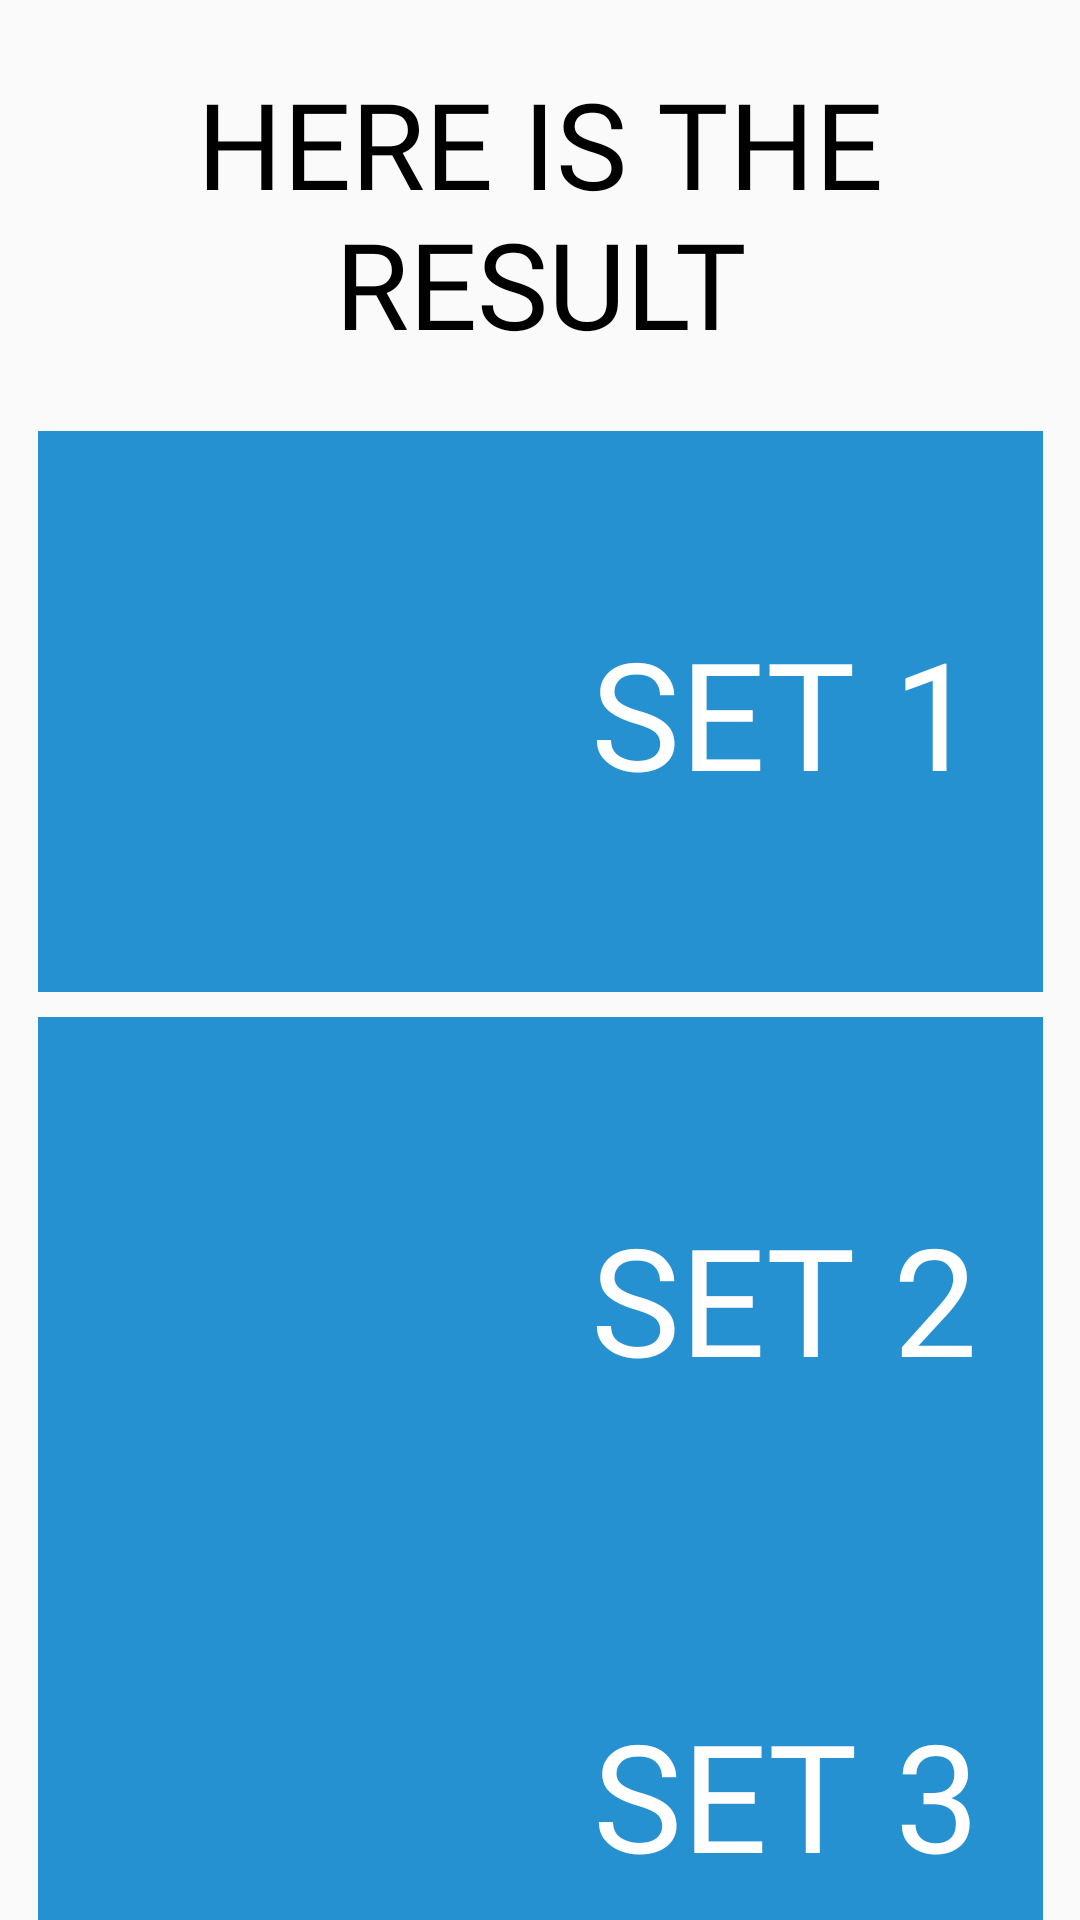

This screen was rendered from an Android layout file. Write that file and the resources it references.
<!-- AndroidManifest.xml: application theme Theme.Capstone -->
<!-- res/layout/activity_result.xml -->
<?xml version="1.0" encoding="utf-8"?>
<androidx.constraintlayout.widget.ConstraintLayout xmlns:android="http://schemas.android.com/apk/res/android"
    xmlns:app="http://schemas.android.com/apk/res-auto"
    xmlns:tools="http://schemas.android.com/tools"
    android:layout_width="match_parent"
    android:layout_height="match_parent"
    tools:context=".activity.ResultActivity">

    <TextView
        android:id="@+id/result_caption"
        android:layout_width="match_parent"
        android:layout_height="wrap_content"
        android:fontFamily="@font/rambla"
        android:gravity="center"
        android:text="@string/here_result"
        android:textSize="40sp"
        android:textColor="@color/black"
        app:layout_constraintBottom_toBottomOf="parent"
        app:layout_constraintEnd_toEndOf="parent"
        app:layout_constraintHorizontal_bias="0.0"
        app:layout_constraintStart_toStartOf="parent"
        app:layout_constraintTop_toTopOf="parent"
        app:layout_constraintVertical_bias="0.039" />

    <TextView
        android:id="@+id/set1_button"
        android:layout_width="335dp"
        android:layout_height="187dp"
        android:background="@drawable/bluerectangle"
        app:layout_constraintBottom_toBottomOf="parent"
        app:layout_constraintEnd_toEndOf="parent"
        app:layout_constraintStart_toStartOf="parent"
        app:layout_constraintTop_toBottomOf="@+id/result_caption"
        app:layout_constraintVertical_bias="0.068"
        tools:ignore="MissingConstraints">
    </TextView>

    <TextView
        android:id="@+id/result1_number"
        android:layout_width="wrap_content"
        android:layout_height="wrap_content"
        android:fontFamily="@font/rambla"
        android:textColor="@color/white"
        android:textSize="50sp"
        app:layout_constraintBottom_toBottomOf="@+id/set1_button"
        app:layout_constraintEnd_toEndOf="@+id/set1_button"
        app:layout_constraintStart_toEndOf="@+id/photo1_result"
        app:layout_constraintTop_toTopOf="@+id/set1_button"
        android:text="@string/set1_result" />

    <ImageView
        android:id="@+id/photo1_result"
        android:layout_width="150dp"
        android:layout_height="150dp"
        app:layout_constraintBottom_toBottomOf="@+id/set1_button"
        app:layout_constraintEnd_toEndOf="@+id/set1_button"
        app:layout_constraintHorizontal_bias="0.067"
        app:layout_constraintStart_toStartOf="@+id/set1_button"
        app:layout_constraintTop_toTopOf="@+id/set1_button"
        app:layout_constraintVertical_bias="0.508"
        android:src="@drawable/logo"
        tools:ignore="ContentDescription" />

    <TextView
        android:id="@+id/set2_button"
        android:layout_width="335dp"
        android:layout_height="187dp"
        android:background="@drawable/bluerectangle"
        app:layout_constraintBottom_toBottomOf="parent"
        app:layout_constraintEnd_toEndOf="parent"
        app:layout_constraintStart_toStartOf="parent"
        app:layout_constraintTop_toBottomOf="@+id/set1_button"
        app:layout_constraintVertical_bias="0.068"
        tools:ignore="MissingConstraints">
    </TextView>

    <TextView
        android:id="@+id/result2_number"
        android:layout_width="wrap_content"
        android:layout_height="wrap_content"
        android:fontFamily="@font/rambla"
        android:textColor="@color/white"
        android:textSize="50sp"
        app:layout_constraintBottom_toBottomOf="@+id/set2_button"
        app:layout_constraintEnd_toEndOf="@+id/set2_button"
        app:layout_constraintStart_toEndOf="@+id/photo2_result"
        app:layout_constraintTop_toTopOf="@+id/set2_button"
        android:text="@string/set2_result" />

    <ImageView
        android:id="@+id/photo2_result"
        android:layout_width="150dp"
        android:layout_height="150dp"
        app:layout_constraintBottom_toBottomOf="@+id/set2_button"
        app:layout_constraintEnd_toEndOf="@+id/set2_button"
        app:layout_constraintHorizontal_bias="0.067"
        app:layout_constraintStart_toStartOf="@+id/set2_button"
        app:layout_constraintTop_toTopOf="@+id/set2_button"
        app:layout_constraintVertical_bias="0.508"
        android:src="@drawable/logo"
        tools:ignore="ContentDescription" />

    <TextView
        android:id="@+id/set3_button"
        android:layout_width="335dp"
        android:layout_height="187dp"
        android:background="@drawable/bluerectangle"
        app:layout_constraintBottom_toBottomOf="parent"
        app:layout_constraintEnd_toEndOf="parent"
        app:layout_constraintStart_toStartOf="parent"
        app:layout_constraintTop_toBottomOf="@+id/set2_button"
        app:layout_constraintVertical_bias="0.297"
        tools:ignore="MissingConstraints"/>

    <TextView
        android:id="@+id/result3_number"
        android:layout_width="wrap_content"
        android:layout_height="wrap_content"
        android:fontFamily="@font/rambla"
        android:textColor="@color/white"
        android:textSize="50sp"
        app:layout_constraintBottom_toBottomOf="@+id/set3_button"
        app:layout_constraintEnd_toEndOf="@+id/set3_button"
        app:layout_constraintStart_toEndOf="@+id/photo3_result"
        app:layout_constraintTop_toTopOf="@+id/set3_button"
        android:text="@string/set3_result" />

    <ImageView
        android:id="@+id/photo3_result"
        android:layout_width="150dp"
        android:layout_height="150dp"
        app:layout_constraintBottom_toBottomOf="@+id/set3_button"
        app:layout_constraintEnd_toEndOf="@+id/set3_button"
        app:layout_constraintHorizontal_bias="0.075"
        app:layout_constraintStart_toStartOf="@+id/set3_button"
        app:layout_constraintTop_toTopOf="@+id/set3_button"
        app:layout_constraintVertical_bias="0.594"
        android:src="@drawable/logo"
        tools:ignore="ContentDescription" />

</androidx.constraintlayout.widget.ConstraintLayout>
<!-- resources referenced by this layout -->
<resources>
  <!-- drawable bluerectangle (drawable) -->
  <?xml version="1.0" encoding="utf-8"?>
  <selector xmlns:android="http://schemas.android.com/apk/res/android">
      <item>
          <shape android:shape="rectangle">
              <solid android:color="#2591D0"/>
          </shape>
      </item>
  </selector>
  <string name="here_result">HERE IS THE RESULT</string>
  <string name="set1_result">SET 1</string>
  <string name="set2_result">SET 2</string>
  <string name="set3_result">SET 3</string>
  <style name="Theme.Capstone" parent="Theme.AppCompat.Light.DarkActionBar">
          
          <item name="colorPrimary">#2591D0</item>
          <item name="colorPrimaryVariant">@color/purple_700</item>
          <item name="colorOnPrimary">@color/white</item>
          
          <item name="colorSecondary">@color/teal_200</item>
          <item name="colorSecondaryVariant">@color/teal_700</item>
          <item name="colorOnSecondary">@color/black</item>
          
          <item name="android:statusBarColor">#2591D0</item>
          
      </style>
  <!-- not gathered from this repository: default colours our renderer supplied (Android Studio template values) -->
  <color name="purple_700">#FF3700B3</color>
  <color name="teal_200">#FF03DAC5</color>
  <color name="teal_700">#FF018786</color>
  <color name="black">#FF000000</color>
  <color name="white">#FFFFFFFF</color>
</resources>
